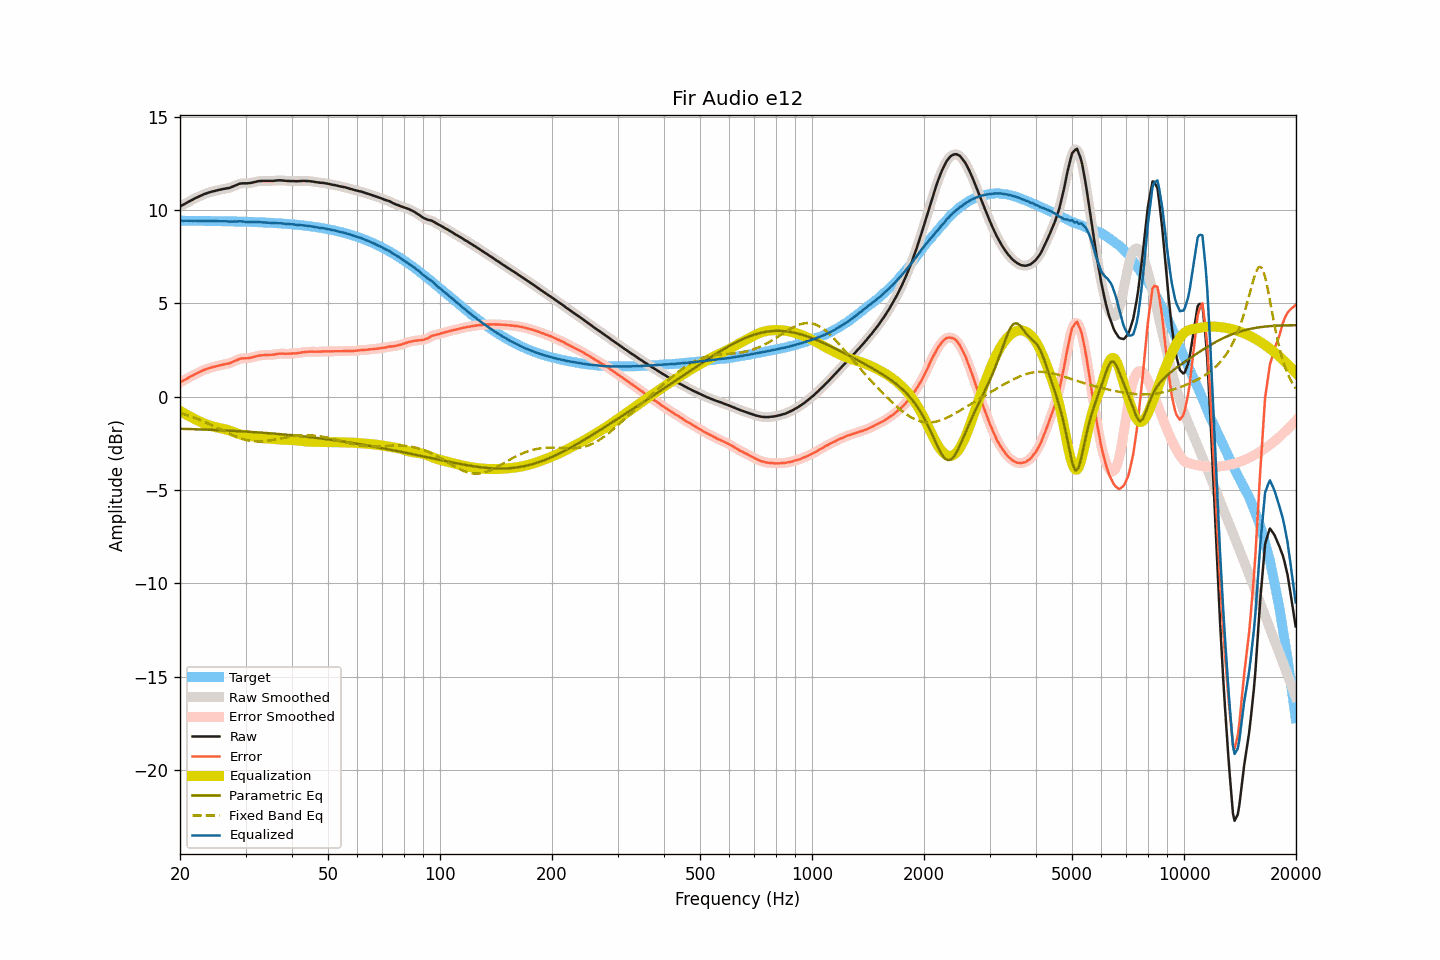

Source data for this figure (header and first rows):
frequency, raw, smoothed, error, error_smoothed, equalization, parametric_eq, fixed_band_eq, equalized_raw, equalized_smoothed, target
20.00, 10.20, 10.20, 0.77, 0.77, -0.76, -1.72, -0.87, 9.44, 9.44, 9.43
20.20, 10.25, 10.25, 0.82, 0.81, -0.81, -1.72, -0.90, 9.44, 9.43, 9.43
20.40, 10.29, 10.29, 0.86, 0.86, -0.86, -1.72, -0.92, 9.43, 9.43, 9.43
20.61, 10.34, 10.34, 0.91, 0.91, -0.91, -1.72, -0.95, 9.43, 9.43, 9.43
20.81, 10.39, 10.39, 0.96, 0.96, -0.96, -1.73, -0.98, 9.43, 9.43, 9.43
21.02, 10.44, 10.44, 1.01, 1.01, -1.01, -1.73, -1.01, 9.43, 9.43, 9.43
21.23, 10.48, 10.48, 1.05, 1.05, -1.05, -1.73, -1.04, 9.43, 9.43, 9.43
21.44, 10.53, 10.53, 1.10, 1.10, -1.10, -1.74, -1.07, 9.43, 9.43, 9.43
21.66, 10.57, 10.57, 1.14, 1.14, -1.14, -1.74, -1.10, 9.43, 9.43, 9.43
21.87, 10.62, 10.62, 1.19, 1.19, -1.19, -1.74, -1.13, 9.43, 9.43, 9.43
22.09, 10.66, 10.66, 1.23, 1.23, -1.23, -1.74, -1.16, 9.43, 9.43, 9.43
22.31, 10.70, 10.70, 1.27, 1.27, -1.28, -1.75, -1.19, 9.42, 9.43, 9.43
22.54, 10.74, 10.74, 1.31, 1.31, -1.32, -1.75, -1.23, 9.42, 9.42, 9.42
22.76, 10.78, 10.78, 1.36, 1.36, -1.36, -1.75, -1.26, 9.42, 9.42, 9.42
22.99, 10.82, 10.82, 1.40, 1.40, -1.40, -1.76, -1.30, 9.42, 9.42, 9.42
23.22, 10.86, 10.86, 1.44, 1.43, -1.43, -1.76, -1.34, 9.43, 9.42, 9.42
23.45, 10.89, 10.89, 1.47, 1.47, -1.47, -1.76, -1.38, 9.42, 9.42, 9.42
23.69, 10.92, 10.92, 1.50, 1.50, -1.50, -1.77, -1.41, 9.42, 9.42, 9.42
23.92, 10.95, 10.95, 1.53, 1.53, -1.53, -1.77, -1.45, 9.42, 9.42, 9.42
24.16, 10.97, 10.97, 1.55, 1.56, -1.56, -1.77, -1.49, 9.41, 9.42, 9.42
24.40, 11.00, 11.00, 1.58, 1.58, -1.58, -1.78, -1.53, 9.42, 9.42, 9.42
24.65, 11.02, 11.02, 1.60, 1.60, -1.60, -1.78, -1.58, 9.41, 9.41, 9.42
24.89, 11.04, 11.04, 1.63, 1.63, -1.63, -1.78, -1.62, 9.41, 9.41, 9.41
25.14, 11.06, 11.06, 1.65, 1.65, -1.65, -1.79, -1.66, 9.41, 9.41, 9.41
25.39, 11.08, 11.08, 1.67, 1.67, -1.67, -1.79, -1.70, 9.41, 9.41, 9.41
25.65, 11.10, 11.10, 1.69, 1.69, -1.69, -1.80, -1.74, 9.41, 9.41, 9.41
25.91, 11.12, 11.12, 1.71, 1.71, -1.71, -1.80, -1.79, 9.41, 9.41, 9.41
26.16, 11.14, 11.14, 1.73, 1.73, -1.72, -1.80, -1.83, 9.42, 9.41, 9.41
26.43, 11.15, 11.15, 1.74, 1.75, -1.74, -1.81, -1.87, 9.41, 9.41, 9.40
26.69, 11.17, 11.16, 1.77, 1.76, -1.76, -1.81, -1.91, 9.40, 9.40, 9.40
26.96, 11.18, 11.18, 1.78, 1.78, -1.79, -1.82, -1.95, 9.39, 9.39, 9.40
27.23, 11.20, 11.20, 1.80, 1.81, -1.82, -1.82, -1.99, 9.38, 9.39, 9.40
27.50, 11.24, 11.23, 1.84, 1.84, -1.85, -1.83, -2.03, 9.39, 9.39, 9.40
27.77, 11.27, 11.27, 1.87, 1.87, -1.88, -1.83, -2.07, 9.39, 9.39, 9.40
28.05, 11.31, 11.31, 1.92, 1.91, -1.92, -1.83, -2.11, 9.39, 9.39, 9.39
28.33, 11.34, 11.34, 1.95, 1.95, -1.95, -1.84, -2.14, 9.39, 9.39, 9.39
28.62, 11.38, 11.38, 1.99, 1.99, -1.98, -1.84, -2.18, 9.40, 9.40, 9.39
28.90, 11.42, 11.41, 2.03, 2.02, -2.01, -1.85, -2.21, 9.41, 9.40, 9.39
29.19, 11.43, 11.43, 2.04, 2.05, -2.03, -1.85, -2.24, 9.40, 9.40, 9.39
29.48, 11.44, 11.44, 2.06, 2.06, -2.05, -1.86, -2.27, 9.39, 9.39, 9.38
29.78, 11.44, 11.44, 2.06, 2.06, -2.06, -1.86, -2.29, 9.38, 9.38, 9.38
30.08, 11.44, 11.44, 2.06, 2.06, -2.07, -1.87, -2.31, 9.37, 9.37, 9.38
30.38, 11.44, 11.44, 2.06, 2.07, -2.08, -1.87, -2.34, 9.36, 9.36, 9.37
30.68, 11.45, 11.45, 2.08, 2.08, -2.09, -1.88, -2.35, 9.36, 9.36, 9.37
30.99, 11.46, 11.46, 2.09, 2.09, -2.10, -1.89, -2.37, 9.36, 9.36, 9.37
31.30, 11.48, 11.48, 2.11, 2.11, -2.12, -1.89, -2.38, 9.36, 9.36, 9.37
31.61, 11.50, 11.50, 2.14, 2.14, -2.14, -1.90, -2.39, 9.36, 9.36, 9.36
31.93, 11.52, 11.52, 2.16, 2.16, -2.16, -1.90, -2.39, 9.36, 9.36, 9.36
32.24, 11.54, 11.54, 2.18, 2.18, -2.18, -1.91, -2.40, 9.36, 9.36, 9.36
32.57, 11.56, 11.55, 2.21, 2.20, -2.19, -1.91, -2.40, 9.37, 9.36, 9.35
32.89, 11.56, 11.56, 2.21, 2.21, -2.21, -1.92, -2.40, 9.35, 9.36, 9.35
33.22, 11.57, 11.57, 2.22, 2.22, -2.22, -1.93, -2.39, 9.35, 9.35, 9.35
33.55, 11.57, 11.57, 2.23, 2.23, -2.23, -1.93, -2.39, 9.34, 9.34, 9.34
33.89, 11.57, 11.57, 2.23, 2.23, -2.23, -1.94, -2.38, 9.34, 9.34, 9.34
34.23, 11.57, 11.57, 2.24, 2.24, -2.24, -1.95, -2.37, 9.33, 9.33, 9.33
34.57, 11.57, 11.57, 2.24, 2.24, -2.24, -1.95, -2.36, 9.33, 9.33, 9.33
34.92, 11.57, 11.57, 2.25, 2.24, -2.25, -1.96, -2.34, 9.32, 9.32, 9.32
35.27, 11.57, 11.57, 2.25, 2.25, -2.26, -1.97, -2.33, 9.31, 9.31, 9.32
35.62, 11.57, 11.57, 2.25, 2.26, -2.26, -1.97, -2.31, 9.30, 9.31, 9.31
35.97, 11.58, 11.58, 2.27, 2.27, -2.27, -1.98, -2.30, 9.30, 9.31, 9.31
... 635 more rows
